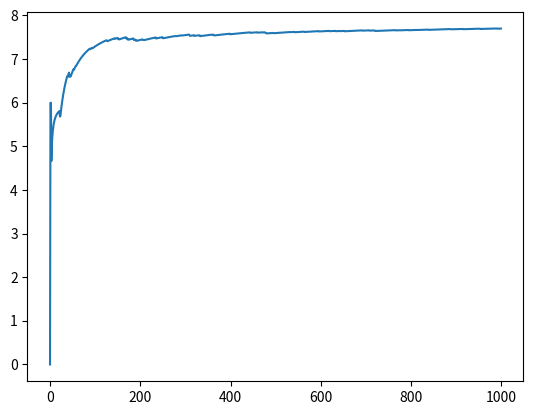

This figure's Python source:
# -*- coding: utf-8 -*-
"""AI lab9_2.ipynb

Automatically generated by Colaboratory.

Original file is located at
    https://colab.research.google.com/<link-removed>
"""

import random
# --- Bandit ---
class Bandit(object):
  def __init__(self, N):
    # N = number of arms
    self.N = N
    expRewards = []
    for i in range(0,self.N):
      n = random.randint(1,1*N)
      expRewards.append(n)
    self.expRewards = expRewards
  def actions(self):
    result = []
    for i in range(0,self.N):
      result.append(i)
    return result
  def reward(self, action):
    result = []
    n = random.gauss(0,0.01)
    result = self.expRewards[action] + n
    return result

myBandit=Bandit(N=10)

def eGreedy(myBandit, epsilon, max_iteration):
  # Initialization 
  Q = [0]*myBandit.N 
  count = [0]*myBandit.N
  epsilon = epsilon
  r = 0
  R = []
  R_avg = [0]*1
  max_iter = max_iteration
  # Incremental Implementation
  for iter in range(1,max_iter):
    if random.random() > epsilon:
      action = Q.index(max(Q)) # Exploit/ Greed
    else:
      action = random.choice(myBandit.actions()) # Explore
    r = myBandit.reward(action)
    count[action] = count[action]+1
    Q[action] = Q[action]+(r - Q[action])/count[action]
    R_avg.append(R_avg[iter-1] + (r-R_avg[iter-1])/iter)

  return Q, R_avg, R

Q,R_avg,R = eGreedy(myBandit, 0.1, 1000)

Q

import matplotlib.pyplot as plt
plt.plot(R_avg)